Run: headless pygame with SDL's dummy video driver; simulated clock (each Clock.tick advances the game by its frame time, no real sleeping); random seed 0; keys injected as events and as key.get_pressed() state; no mouse input.
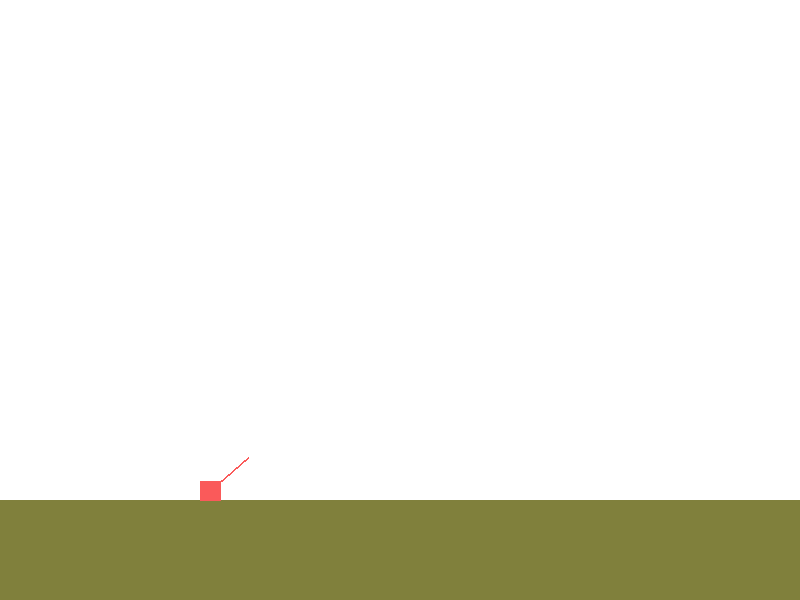
Frame 1 of 4 · flips 1–60 · no input
Frame 2 of 4 · flips 61–180 · tapped SPACE, RETURN · held RIGHT (→), D · screen unchanged from frame 1, image omitted
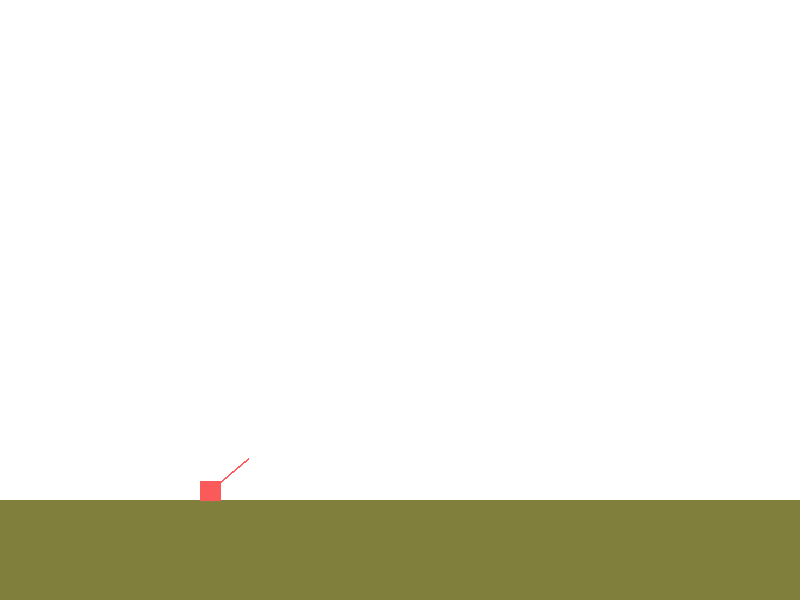
Frame 3 of 4 · flips 181–300 · held DOWN (↓), S
Frame 4 of 4 · flips 301–420 · held LEFT (←), A, UP (↑), W · screen same as frame 1, image omitted

The pygame program that drew these frames:

"""
Classic Artillary GetParameter


Shoot cannons over a mountain at each other
given bags of powder and angle
"""
import math
import pygame
from pygame.color import THECOLORS

DISPLAY = (800, 600)
# WHITE = (255, 255, 255)
# BLACK = (0, 0, 0)
# RED = (255, 0, 0)
GROUND_COLOR = (128, 128, 60)

GROUND_LEVEL = 500
GRAVITY = 0.1


class Shell():
    """ represents an artillary round """
    def __init__(self, position, velocity):
        self.position = position
        self.velocity = velocity
        self.color = THECOLORS['black']
        self.size = 3

    def draw(self, draw_circle):
        """ displays a shell using the provided routine """
        draw_circle(self.color, (int(self.position[0]), int(self.position[1])), self.size)


    def move(self):
        """
        applies the velocity change to position, and the gravity impact to the init_velocity
        """
        # tuple_add in one line
        self.position = tuple(sum(x) for x in zip(self.position, self.velocity))
        # apply the pull of GRAVITY
        self.velocity = tuple(sum(x) for x in zip(self.velocity, (0, GRAVITY)))
        #print('shell.move:postion:{}'.format(self.position))

    def __repr__(self):
        """ representation method """
        return 'Shell(position={}, velocity={}, color={})'.format(self.position, self.velocity, self.color)

class Gun():
    """
    implements an artillary piece
    uses Shell
    """
    def __init__(self, position):
        self.angle = 40 * math.pi / 180
        self.position = position
        self.size = 20
        self.color = (250, 90, 90)
        self.barrel = 50

    def draw(self, draw_line):
        """
        draws itself using the given rectangle function
        """
        #draw_rect(self.color, (self.position, (self.size, self.size)))
        line_start = (int(self.position[0]), int(self.position[1] - self.size/2))
        line_end = (int(line_start[0] + self.size), line_start[1])
        draw_line(self.color, line_start, line_end, self.size)

        gun_start = (int(self.position[0] + self.size/2), line_start[1])
        gun_end = (int(gun_start[0] + math.cos(self.angle) * self.barrel), int(gun_start[1] - math.sin(self.angle) * self.barrel))
        draw_line(self.color, gun_start, gun_end, 2)

    # def set_angle(self, angle):
    #     """ stores the angle provided in degrees as radians """
    #     self.angle = angle * math.pi / 180

    def change_angle(self, up_or_down):
        """ adjusts the angle of the gun up or down """
        self.angle += up_or_down * math.pi / 180

    def fire(self):
        """
        returns a Shell object in the direction the gun is fired and loaded
        """
        speed = 6
        velocity = (speed * math.cos(self.angle), -1 * speed * math.sin(self.angle))
        return Shell(self.position, velocity)




#def _add_vectors((length1, angle1), (length2, angle2)):
def _add_vectors(v1, v2):
    """
    v1 = (r, theta)
    adds to vectors in polar co-ordinates together
    converts to X, y; adds; and convers back
    """
    x = math.cos(v1[1]) * v1[0] + math.cos(v2[1]) * v2[0]
    y = math.sin(v1[1]) * v1[0] + math.sin(v2[1]) * v2[0]

    angle = 0.5 * math.pi - math.atan2(y, x)
    length = math.hypot(x, y)
    return (length, angle)


def main(caption):
    """
    main game loop
    """
    frames_per_second = 20
    pygame.init()
    screen = pygame.display.set_mode((DISPLAY[0], DISPLAY[1]))
    pygame.display.set_caption(caption)
    clock = pygame.time.Clock()

    # def draw_rect(color, rect):
    #     """ hides the pygame and screen object """
    #     pygame.draw.rect(screen, color, rect)

    def draw_line(color, start_pos, end_pos, width=1):
        """ hides the pygame and screen object """
        pygame.draw.line(screen, color, start_pos, end_pos, width)


    def draw_circle(color, position, radius, width=0):
        """ hides the pygame and screen object """
        #print('(color={}, position={}, radius={}, width={})')
        pygame.draw.circle(screen, color, position, radius, width)


    # def draw(blob):
    #     #game.draw.line(screen, GREEN, [0,0], [50, 30], 5)
    #     print(blob)
    #     print(blob.position)
    #     position = (int(blob.position[0]), int(blob.position[1]))
    #     pygame.draw.circle(screen, blob.color, position, int(blob.size), 0) # 0 width is filled
    #
    # blobs = init_blobs(5, color=BLUE)
    #blobs.append(init_blobs(5, color=BLUE))
    #print(blobs)
    #print(blobs[0].distance(blobs[1].position))

    exit_loop = False
    # p_x = 200
    # p_y = 100
    step = 2

    gun = Gun((200, GROUND_LEVEL))
    shells = []
    while not exit_loop:
        #print('.{}'.format(shells))
        # check for exit condition
        for event in pygame.event.get():
            if event.type == pygame.QUIT or \
               (event.type == pygame.KEYDOWN and event.key == pygame.K_q):
                exit_loop = True

            # if event.key == pygame.K_UP:
            #     # make a new red blob
            #     print('move the gun up')
            #     p_y -= step

            if event.type == pygame.KEYDOWN:
                if event.key == pygame.K_UP:
                    # make a new red blob
                    print('move the gun up')
                    # p_y -= step
                    gun.change_angle(1)
                if event.key == pygame.K_DOWN:
                    # make a new red blob
                    print('move the gun down')
                    # p_y += step
                    gun.change_angle(-1)
                if event.key == pygame.K_SPACE:
                    # make a new red blob
                    print('fire!')
                    shells.append(gun.fire())
                    #blobs.append(Blob(_random_position(), color=BLUE))
                    #shell = Shell(gun.position, (1, 1))
                # L/R - more or less powder
                #  space - fire


        # paint the frame
        screen.fill(THECOLORS['white'])
        pygame.draw.rect(screen, GROUND_COLOR,
                         (0, GROUND_LEVEL, DISPLAY[0], DISPLAY[1] - GROUND_LEVEL))


        gun.draw(draw_line)


        # check for impact !
        # if shell.position < ground level

        #map(lambda x: x.draw(draw_circle), shells)
        #map(lambda x: x.move(), shells)
        for shell in shells:
            shell.draw(draw_circle)
            shell.move()




        # pygame.draw.lines(screen, THECOLORS['red'], False, [(100, 100), (p_x, p_y)], 2)


        pygame.display.update()   # or .flip()
        clock.tick(frames_per_second)   # frames per second (this is 60 in the web version)


    # run game
    pygame.quit()


if __name__ == '__main__':
    main('Artillary')
